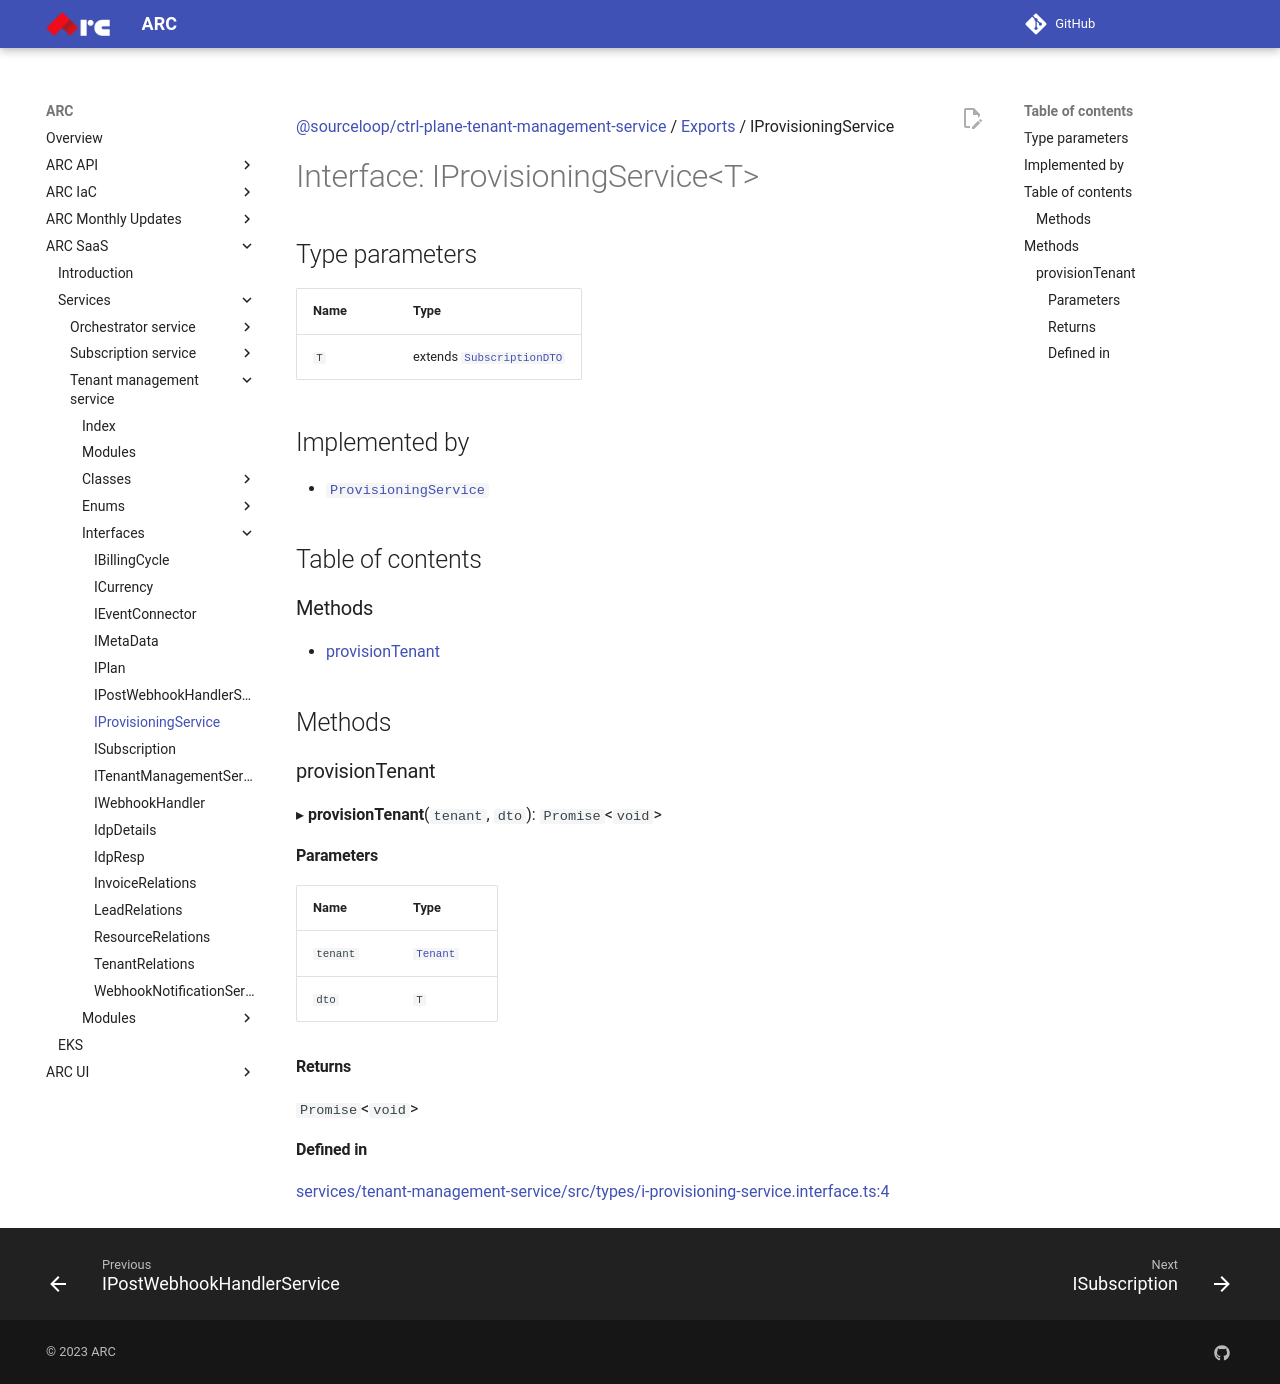

repository: sourcefuse/arc-docs · page: arc-saas-docs/services/tenant-management-service/interfaces/IProvisioningService/index.html · generator: mkdocs

[@sourceloop/ctrl-plane-tenant-management-service](../README.md) / [Exports](../modules.md) / IProvisioningService

# Interface: IProvisioningService<T\>

## Type parameters

| Name | Type |
| :------ | :------ |
| `T` | extends [`SubscriptionDTO`](../classes/SubscriptionDTO.md) |

## Implemented by

- [`ProvisioningService`](../classes/ProvisioningService.md)

## Table of contents

### Methods

- [provisionTenant](IProvisioningService.md#provisiontenant)

## Methods

### provisionTenant

▸ **provisionTenant**(`tenant`, `dto`): `Promise`<`void`\>

#### Parameters

| Name | Type |
| :------ | :------ |
| `tenant` | [`Tenant`](../classes/Tenant.md) |
| `dto` | `T` |

#### Returns

`Promise`<`void`\>

#### Defined in

[services/tenant-management-service/src/types/i-provisioning-service.interface.ts:4](https://github.com/sourcefuse/arc-saas/blob/27b4636/services/tenant-management-service/src/types/i-provisioning-service.interface.ts#L4)
